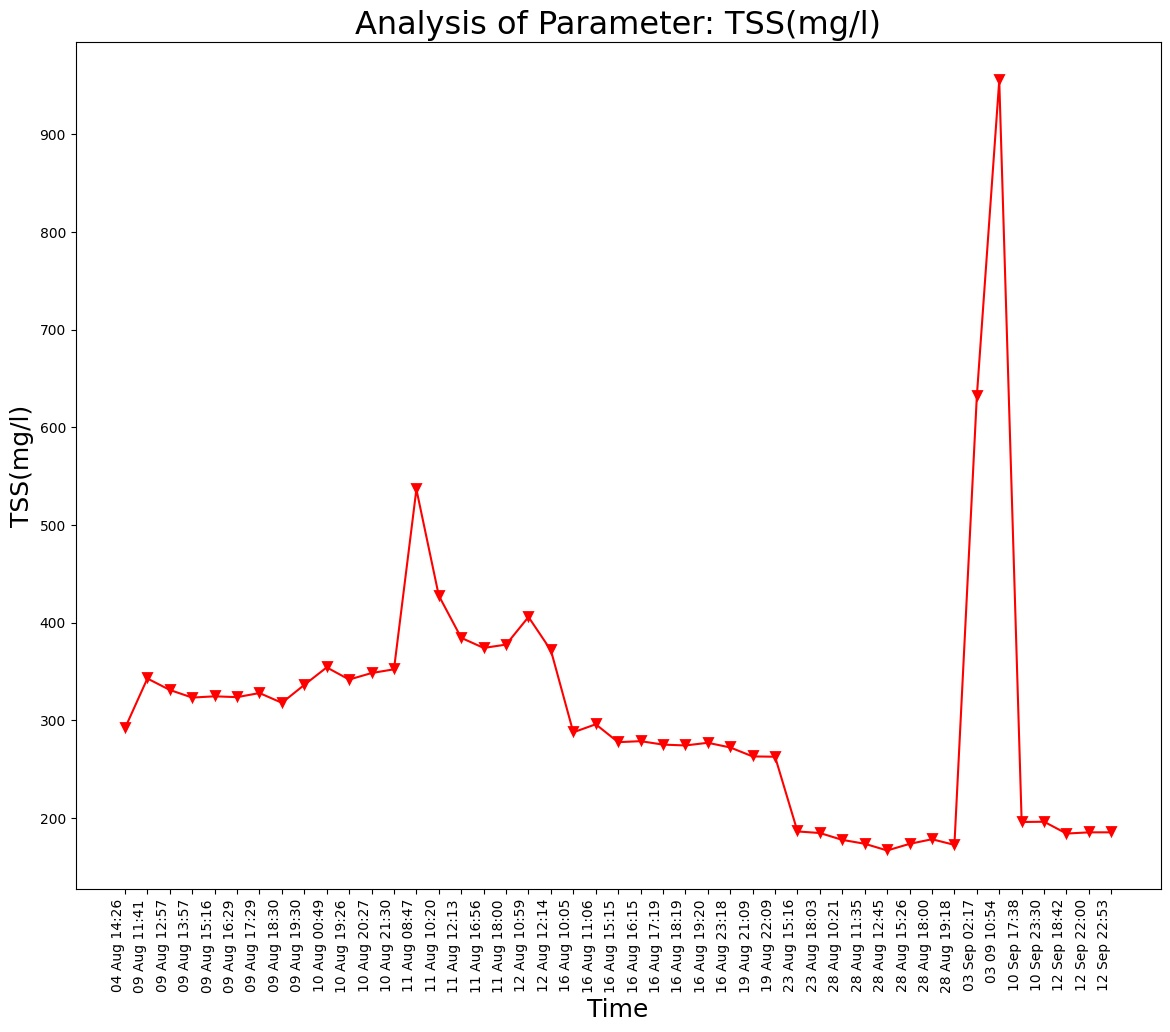

The table this chart was drawn from, first rows:
Unnamed: 0, DateTime, Date, Time, TSS(mg/l)
0.0, 04 Aug 14:26, 04 Aug 2021, 14:26:24, 291.9
1.0, 09 Aug 11:41, 09 Aug 2021, 11:41:48, 342.8
2.0, 09 Aug 12:57, 09 Aug 2021, 12:57:04, 331
3.0, 09 Aug 13:57, 09 Aug 2021, 13:57:19, 323.2
4.0, 09 Aug 15:16, 09 Aug 2021, 15:16:19, 324.5
5.0, 09 Aug 16:29, 09 Aug 2021, 16:29:24, 323.7
6.0, 09 Aug 17:29, 09 Aug 2021, 17:29:51, 327.9
7.0, 09 Aug 18:30, 09 Aug 2021, 18:30:16, 317.9
8.0, 09 Aug 19:30, 09 Aug 2021, 19:30:40, 336.2
9.0, 10 Aug 00:49, 10 Aug 2021, 00:49:39, 354.1
10.0, 10 Aug 19:26, 10 Aug 2021, 19:26:33, 341.7
11.0, 10 Aug 20:27, 10 Aug 2021, 20:27:03, 348.3
12.0, 10 Aug 21:30, 10 Aug 2021, 21:30:23, 352.2
13.0, 11 Aug 08:47, 11 Aug 2021, 08:47:06, 536.5
14.0, 11 Aug 10:20, 11 Aug 2021, 10:20:04, 427.6
15.0, 11 Aug 12:13, 11 Aug 2021, 12:13:36, 384.4
16.0, 11 Aug 16:56, 11 Aug 2021, 16:56:21, 374.1
17.0, 11 Aug 18:00, 11 Aug 2021, 18:00:02, 377.5
18.0, 12 Aug 10:59, 12 Aug 2021, 10:59:37, 405.8
19.0, 12 Aug 12:14, 12 Aug 2021, 12:14:31, 371.6
20.0, 16 Aug 10:05, 16 Aug 2021, 10:05:25, 287.6
21.0, 16 Aug 11:06, 16 Aug 2021, 11:06:03, 295.9
22.0, 16 Aug 15:15, 16 Aug 2021, 15:15:28, 277.6
23.0, 16 Aug 16:15, 16 Aug 2021, 16:15:54, 278.6
24.0, 16 Aug 17:19, 16 Aug 2021, 17:19:32, 275.1
25.0, 16 Aug 18:19, 16 Aug 2021, 18:19:53, 274.2
26.0, 16 Aug 19:20, 16 Aug 2021, 19:20:17, 276.9
27.0, 16 Aug 23:18, 16 Aug 2021, 23:18:09, 272.1
28.0, 19 Aug 21:09, 19 Aug 2021, 21:09:25, 263
29.0, 19 Aug 22:09, 19 Aug 2021, 22:09:52, 262.7
30.0, 23 Aug 15:16, 23 Aug 2021, 15:16:38, 186.2
31.0, 23 Aug 18:03, 23 Aug 2021, 18:03:46, 184.6
32.0, 28 Aug 10:21, 28 Aug 2021, 10:21:18, 177.5
33.0, 28 Aug 11:35, 28 Aug 2021, 11:35:06, 173.6
34.0, 28 Aug 12:45, 28 Aug 2021, 12:45:39, 166.7
35.0, 28 Aug 15:26, 28 Aug 2021, 15:26:51, 173.4
36.0, 28 Aug 18:00, 28 Aug 2021, 18:00:08, 178.2
37.0, 28 Aug 19:18, 28 Aug 2021, 19:18:38, 172.4
, 03 Sep 02:17, 03 Sep 2021, 02:17:33, 631.7
, 03 09 10:54, 03 Sep 2021, 10:54:46, 955
, 10 Sep 17:38, 10 Sep 2021, 17:38:26, 195.8
, 10 Sep 23:30, 10 Sep 2021, 23:30:16, 196.1
, 12 Sep 18:42, 12 Sep 2021, 18:42:45, 184.0
, 12 Sep 22:00, 12 Sep 2021, 22:00:04, 185.2
, 12 Sep 22:53, 12 Sep 2021, 22:53:57, 185.3
